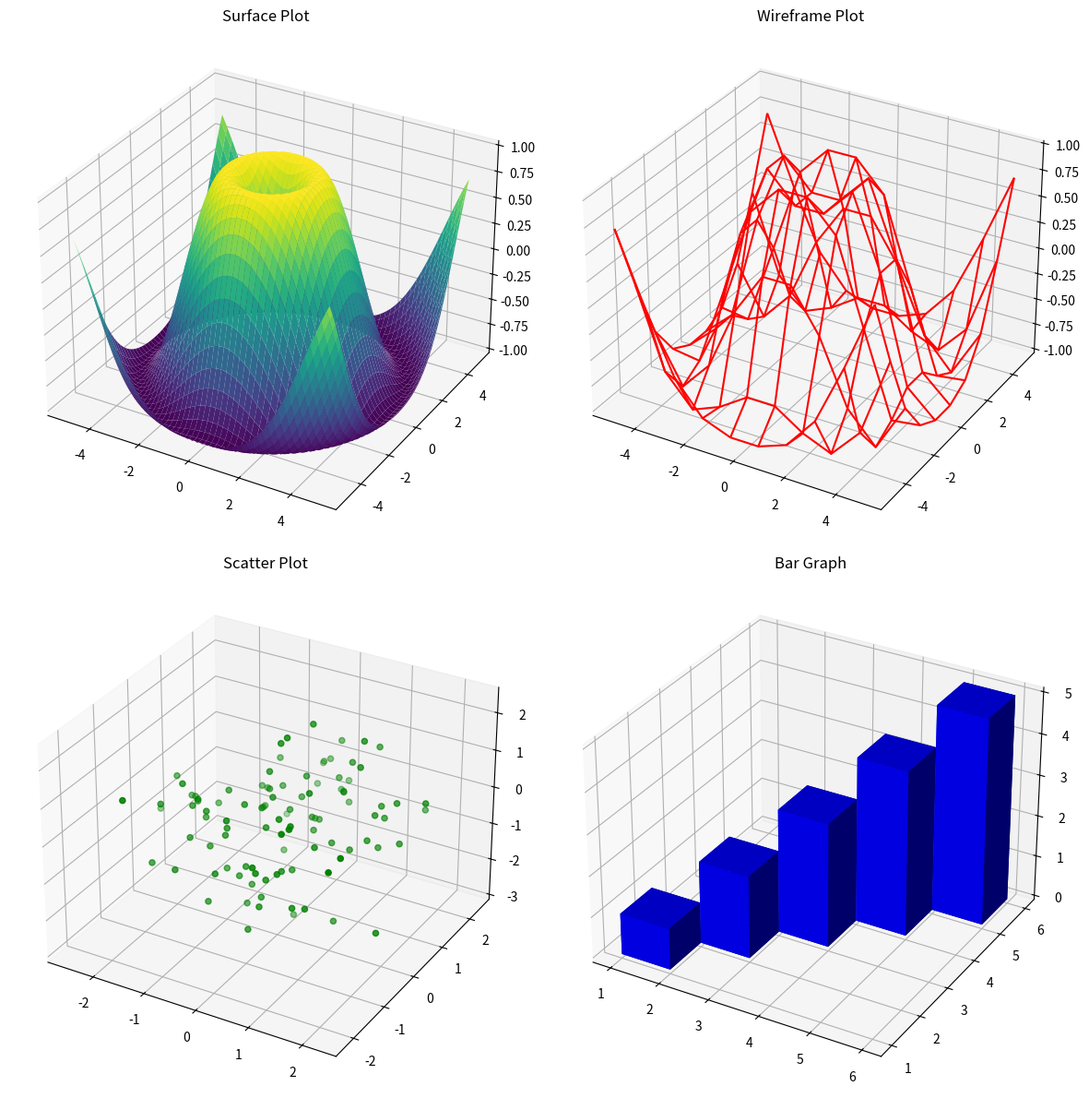

Write the Python code that produced this figure.
import matplotlib.pyplot as plt
import numpy as np
import seaborn 
from mpl_toolkits.mplot3d import Axes3D

# Generate data for the surface plot
x_surf = np.linspace(-5, 5, 100)
y_surf = np.linspace(-5, 5, 100)
x_surf, y_surf = np.meshgrid(x_surf, y_surf)
z_surf = np.sin(np.sqrt(x_surf**2 + y_surf**2))

# Generate data for the wireframe plot
x_wire = np.linspace(-5, 5, 10)
y_wire = np.linspace(-5, 5, 10)
x_wire, y_wire = np.meshgrid(x_wire, y_wire)
z_wire = np.sin(np.sqrt(x_wire**2 + y_wire**2))

# Generate data for the scatter plot
np.random.seed(0)
x_scatter = np.random.standard_normal(100)
y_scatter = np.random.standard_normal(100)
z_scatter = np.random.standard_normal(100)

# Generate data for the bar graph
x_bar = np.array([1, 2, 3, 4, 5])
y_bar = np.array([1, 2, 3, 4, 5])
z_bar = np.zeros(len(x_bar))
dx_bar = np.ones(len(x_bar))
dy_bar = np.ones(len(y_bar))
dz_bar = np.array([1, 2, 3, 4, 5])

# Create a figure and four subplots
fig = plt.figure(figsize=(12, 12))

# First subplot for the surface plot
ax_surf = fig.add_subplot(221, projection='3d')
surf = ax_surf.plot_surface(x_surf, y_surf, z_surf, cmap='viridis')
ax_surf.set_title('Surface Plot')

# Second subplot for the wireframe plot
ax_wire = fig.add_subplot(222, projection='3d')
wire = ax_wire.plot_wireframe(x_wire, y_wire, z_wire, color='r')
ax_wire.set_title('Wireframe Plot')

# Third subplot for the scatter plot
ax_scatter = fig.add_subplot(223, projection='3d')
scatter = ax_scatter.scatter(x_scatter, y_scatter, z_scatter, c='g', marker='o')
ax_scatter.set_title('Scatter Plot')

# Fourth subplot for the bar graph
ax_bar = fig.add_subplot(224, projection='3d')
bar = ax_bar.bar3d(x_bar, y_bar, z_bar, 1, 1, dz_bar, color='b')
ax_bar.set_title('Bar Graph')

# Show the plots
plt.tight_layout()
plt.show()
